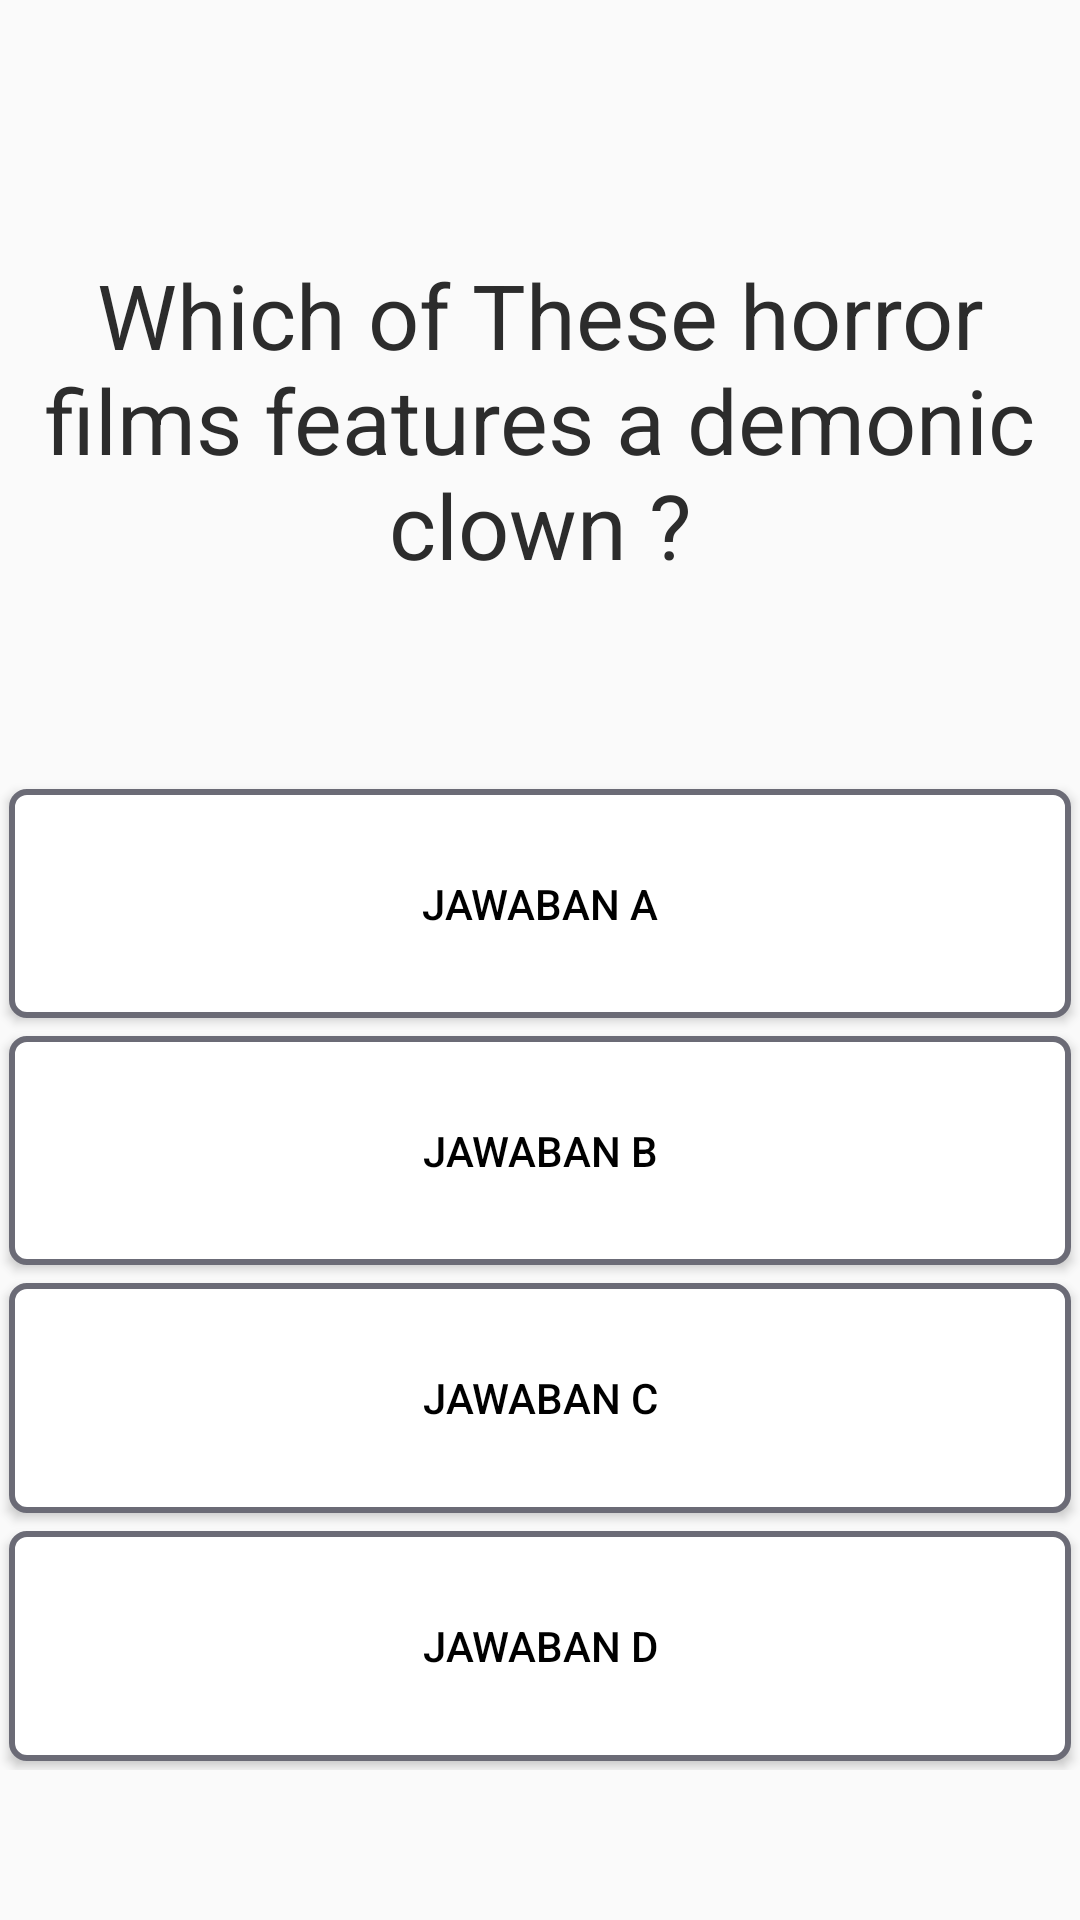

Layout XML and referenced resources for this Android screen:
<!-- AndroidManifest.xml: application theme AppTheme -->
<!-- res/layout/question_text.xml -->
<?xml version="1.0" encoding="utf-8"?>
<LinearLayout
    xmlns:android="http://schemas.android.com/apk/res/android"
    android:orientation="vertical"
    android:layout_weight="3"
    android:layout_width="match_parent"
    android:layout_height="match_parent">

    <TextView
        android:id="@+id/Question"
        android:text="Which of These horror films features a demonic clown ?"
        android:textSize="30sp"
        android:gravity="center"
        android:layout_marginTop="30dp"
        android:padding="3dp"
        android:layout_weight="1.2"
        android:layout_width="match_parent"
        android:layout_height="0dp"
        android:textColor="#2C2C2C"/>

    <LinearLayout
        android:layout_weight="1.8"
        android:orientation="vertical"
        android:layout_marginTop="10dp"
        android:layout_marginBottom="50dp"
        android:layout_width="match_parent"
        android:layout_height="0dp">

        <Button
            android:id="@+id/JawabanA"
            android:text="Jawaban A"
            android:textColor="@android:color/black"
            android:layout_weight="1"
            android:background="@drawable/btn_answer_background"
            android:layout_margin="3dp"
            android:layout_width="match_parent"
            android:layout_height="0dp" />

        <Button
            android:id="@+id/JawabanB"
            android:text="Jawaban B"
            android:textColor="@android:color/black"
            android:layout_weight="1"
            android:background="@drawable/btn_answer_background"
            android:layout_margin="3dp"
            android:layout_width="match_parent"
            android:layout_height="0dp" />

        <Button
            android:id="@+id/JawabanC"
            android:text="Jawaban C"
            android:textColor="@android:color/black"
            android:layout_weight="1"
            android:background="@drawable/btn_answer_background"
            android:layout_margin="3dp"
            android:layout_width="match_parent"
            android:layout_height="0dp" />

        <Button
            android:id="@+id/JawabanD"
            android:text="Jawaban D"
            android:textColor="@android:color/black"
            android:layout_weight="1"
            android:background="@drawable/btn_answer_background"
            android:layout_margin="3dp"
            android:layout_width="match_parent"
            android:layout_height="0dp" />


    </LinearLayout>

</LinearLayout>
<!-- resources referenced by this layout -->
<resources>
  <!-- drawable btn_answer_background (drawable) -->
  <?xml version="1.0" encoding="utf-8"?>
  <ripple
      xmlns:android="http://schemas.android.com/apk/res/android"
      xmlns:tools="http://schemas.android.com/tools"
      android:color="@color/ballReleaseColor"
      tools:targetApi="lollipop">
  
      <item>
          <shape android:shape="rectangle">
              <solid android:color="@android:color/white"></solid>
              <stroke android:color="@color/textBottom" android:width="2dp"></stroke>
              <corners android:radius="5dp"/>
          </shape>
      </item>
  </ripple>
  <style name="AppTheme" parent="Theme.AppCompat.Light.NoActionBar">
          
          <item name="colorPrimary">@color/colorPrimary</item>
          <item name="colorPrimaryDark">@color/colorPrimaryDark</item>
          <item name="colorAccent">@color/colorAccent</item>
      </style>
  <color name="ballReleaseColor">#9e9e9e</color>
  <color name="textBottom">#6b6b76</color>
  <color name="colorPrimary">#3F51B5</color>
  <color name="colorPrimaryDark">#303F9F</color>
  <color name="colorAccent">#D81B60</color>
</resources>
